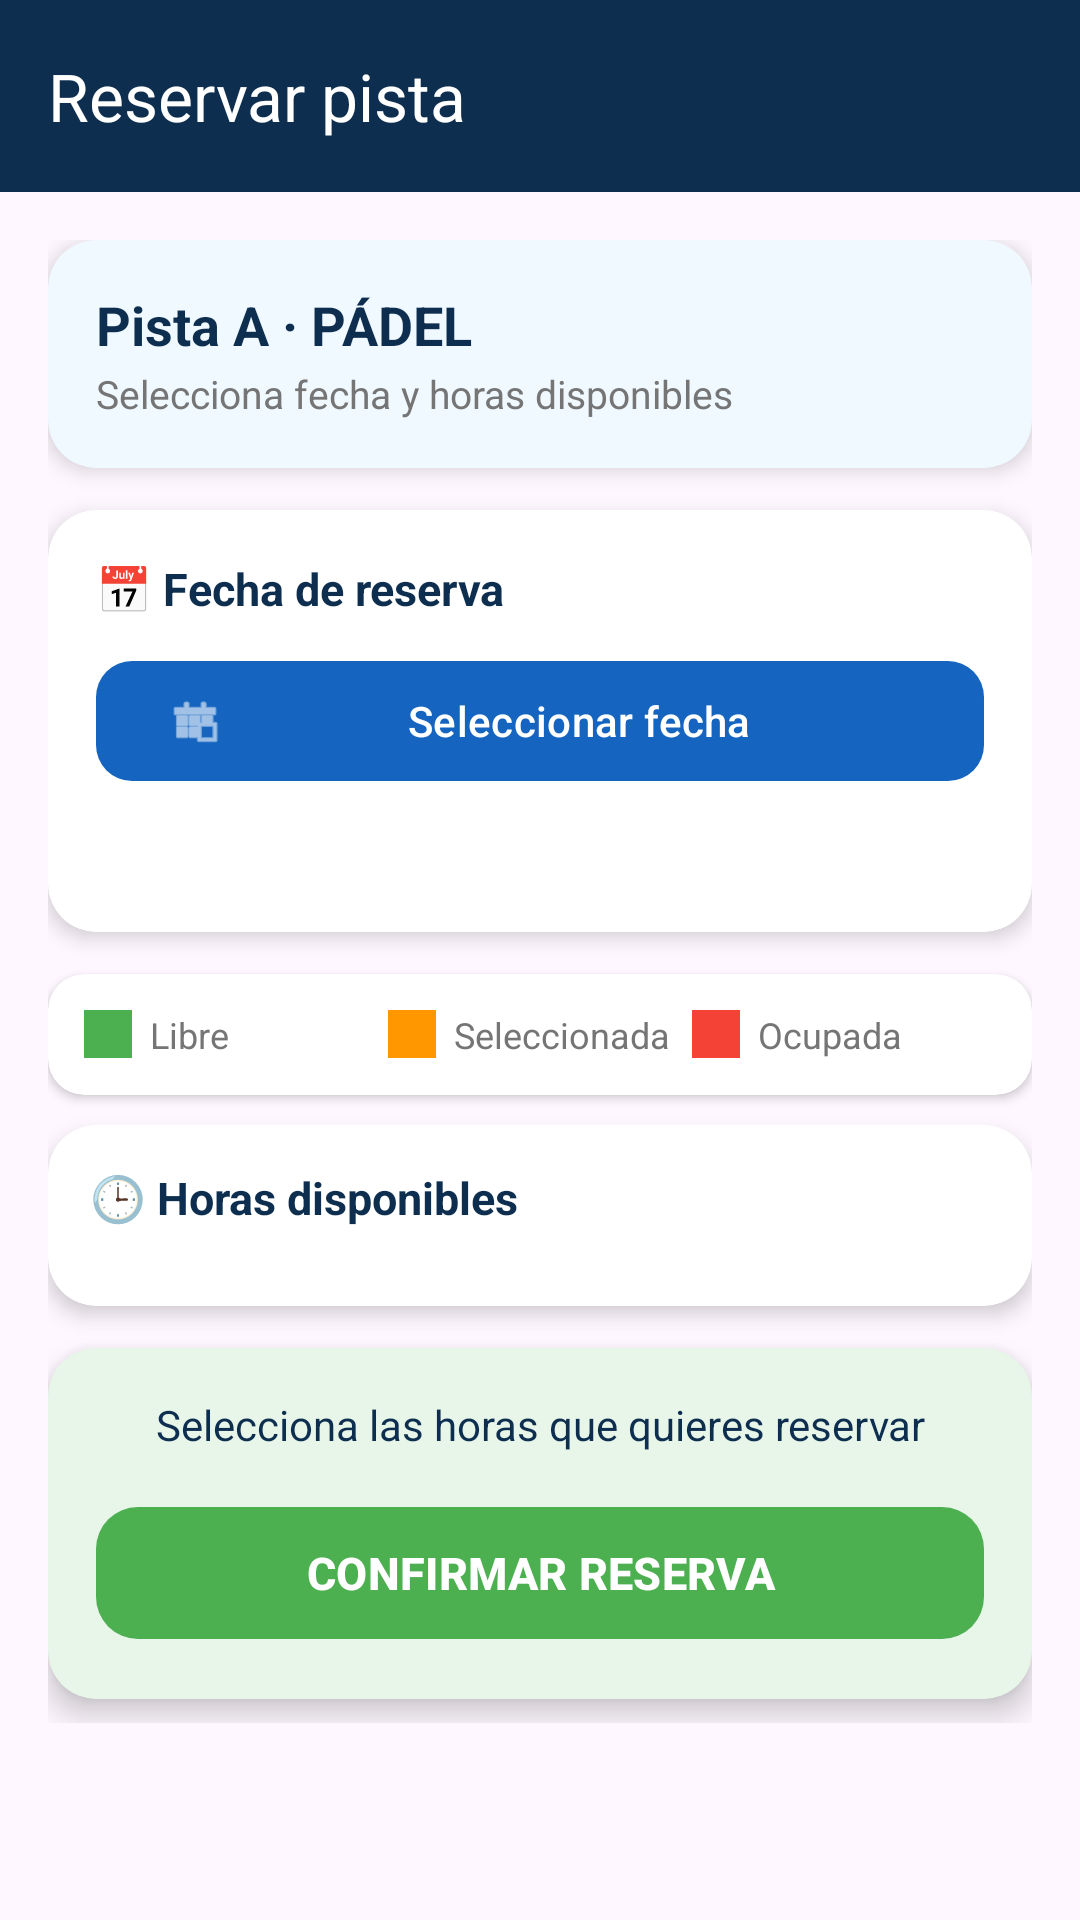

Write the Android layout XML for this screen, with the resource values it uses.
<!-- AndroidManifest.xml: application theme Theme.Reservasdeportivas -->
<!-- res/layout/activity_horarios.xml -->
<?xml version="1.0" encoding="utf-8"?>
<androidx.coordinatorlayout.widget.CoordinatorLayout
    xmlns:android="http://schemas.android.com/apk/res/android"
    xmlns:app="http://schemas.android.com/apk/res-auto"
    android:layout_width="match_parent"
    android:layout_height="match_parent">

    <ImageView
        android:layout_width="match_parent"
        android:layout_height="match_parent"
        android:src="@drawable/fondo_total"
        android:scaleType="centerCrop"
        android:contentDescription="@null" />

    <com.google.android.material.appbar.AppBarLayout
        android:layout_width="match_parent"
        android:layout_height="wrap_content"
        android:background="@android:color/transparent"
        app:elevation="0dp">

        <androidx.appcompat.widget.Toolbar
            android:id="@+id/toolbar"
            android:layout_width="match_parent"
            android:layout_height="?attr/actionBarSize"
            android:background="@color/azul_oscuro"
            app:titleTextColor="@android:color/white"
            app:title="Reservar pista"
            app:navigationIcon="@drawable/ic_arrow_back" />

    </com.google.android.material.appbar.AppBarLayout>

    <ScrollView
        android:layout_width="match_parent"
        android:layout_height="match_parent"
        app:layout_behavior="@string/appbar_scrolling_view_behavior">

        <LinearLayout
            android:layout_width="match_parent"
            android:layout_height="wrap_content"
            android:orientation="vertical"
            android:padding="16dp">

            <androidx.cardview.widget.CardView
                android:layout_width="match_parent"
                android:layout_height="wrap_content"
                android:layout_marginBottom="14dp"
                app:cardCornerRadius="16dp"
                app:cardElevation="4dp"
                app:cardBackgroundColor="#F0F9FF">

                <LinearLayout
                    android:layout_width="match_parent"
                    android:layout_height="wrap_content"
                    android:orientation="vertical"
                    android:padding="16dp">

                    <TextView
                        android:id="@+id/tvInstalacion"
                        android:layout_width="wrap_content"
                        android:layout_height="wrap_content"
                        android:text="@string/instalacion_defecto"
                        android:textColor="@color/azul_oscuro"
                        android:textSize="18sp"
                        android:textStyle="bold" />

                    <TextView
                        android:layout_width="wrap_content"
                        android:layout_height="wrap_content"
                        android:layout_marginTop="2dp"
                        android:text="@string/subtitulo_horarios"
                        android:textColor="@color/gris_texto"
                        android:textSize="13sp" />

                </LinearLayout>
            </androidx.cardview.widget.CardView>

            <androidx.cardview.widget.CardView
                android:layout_width="match_parent"
                android:layout_height="wrap_content"
                android:layout_marginBottom="14dp"
                app:cardCornerRadius="16dp"
                app:cardElevation="4dp"
                app:cardBackgroundColor="@android:color/white">

                <LinearLayout
                    android:layout_width="match_parent"
                    android:layout_height="wrap_content"
                    android:orientation="vertical"
                    android:padding="16dp">

                    <TextView
                        android:layout_width="wrap_content"
                        android:layout_height="wrap_content"
                        android:layout_marginBottom="10dp"
                        android:text="@string/fecha_reserva"
                        android:textColor="@color/azul_oscuro"
                        android:textSize="15sp"
                        android:textStyle="bold" />

                    <com.google.android.material.button.MaterialButton
                        android:id="@+id/btnSeleccionarFecha"
                        android:layout_width="match_parent"
                        android:layout_height="48dp"
                        android:text="@string/seleccionar_fecha"
                        android:textColor="@android:color/white"
                        app:backgroundTint="@color/azul_medio"
                        app:cornerRadius="12dp"
                        app:icon="@android:drawable/ic_menu_today"
                        app:iconTint="@android:color/white" />

                    <TextView
                        android:id="@+id/tvFechaSeleccionada"
                        android:layout_width="wrap_content"
                        android:layout_height="wrap_content"
                        android:text=""
                        android:textSize="15sp"
                        android:textColor="@color/verde_principal"
                        android:textStyle="bold"
                        android:layout_marginTop="10dp"
                        android:layout_gravity="center_horizontal" />

                </LinearLayout>
            </androidx.cardview.widget.CardView>

            <androidx.cardview.widget.CardView
                android:layout_width="match_parent"
                android:layout_height="wrap_content"
                android:layout_marginBottom="10dp"
                app:cardCornerRadius="12dp"
                app:cardElevation="2dp"
                app:cardBackgroundColor="@android:color/white">

                <LinearLayout
                    android:layout_width="match_parent"
                    android:layout_height="wrap_content"
                    android:orientation="horizontal"
                    android:padding="12dp"
                    android:gravity="center_vertical">

                    <View
                        android:layout_width="16dp"
                        android:layout_height="16dp"
                        android:background="@color/hora_libre"
                        android:layout_marginEnd="6dp" />

                    <TextView
                        android:layout_width="0dp"
                        android:layout_height="wrap_content"
                        android:layout_weight="1"
                        android:text="@string/libre"
                        android:textColor="@color/gris_texto"
                        android:textSize="12sp" />

                    <View
                        android:layout_width="16dp"
                        android:layout_height="16dp"
                        android:background="@color/hora_seleccionada"
                        android:layout_marginEnd="6dp" />

                    <TextView
                        android:layout_width="0dp"
                        android:layout_height="wrap_content"
                        android:layout_weight="1"
                        android:text="@string/seleccionada"
                        android:textColor="@color/gris_texto"
                        android:textSize="12sp" />

                    <View
                        android:layout_width="16dp"
                        android:layout_height="16dp"
                        android:background="@color/hora_ocupada"
                        android:layout_marginEnd="6dp" />

                    <TextView
                        android:layout_width="0dp"
                        android:layout_height="wrap_content"
                        android:layout_weight="1"
                        android:text="@string/ocupada"
                        android:textColor="@color/gris_texto"
                        android:textSize="12sp" />

                </LinearLayout>
            </androidx.cardview.widget.CardView>

            <androidx.cardview.widget.CardView
                android:layout_width="match_parent"
                android:layout_height="wrap_content"
                android:layout_marginBottom="14dp"
                app:cardCornerRadius="16dp"
                app:cardElevation="4dp"
                app:cardBackgroundColor="@android:color/white">

                <LinearLayout
                    android:layout_width="match_parent"
                    android:layout_height="wrap_content"
                    android:orientation="vertical"
                    android:padding="14dp">

                    <TextView
                        android:layout_width="wrap_content"
                        android:layout_height="wrap_content"
                        android:layout_marginBottom="12dp"
                        android:text="@string/horas_disponibles"
                        android:textColor="@color/azul_oscuro"
                        android:textSize="15sp"
                        android:textStyle="bold" />

                    <GridLayout
                        android:id="@+id/gridHorarios"
                        android:layout_width="match_parent"
                        android:layout_height="wrap_content"
                        android:columnCount="3"
                        android:useDefaultMargins="false" />

                </LinearLayout>
            </androidx.cardview.widget.CardView>

            <androidx.cardview.widget.CardView
                android:layout_width="match_parent"
                android:layout_height="wrap_content"
                android:layout_marginBottom="8dp"
                app:cardCornerRadius="16dp"
                app:cardElevation="6dp"
                app:cardBackgroundColor="#E8F5E9">

                <LinearLayout
                    android:layout_width="match_parent"
                    android:layout_height="wrap_content"
                    android:orientation="vertical"
                    android:padding="16dp">

                    <TextView
                        android:id="@+id/tvResumen"
                        android:layout_width="match_parent"
                        android:layout_height="wrap_content"
                        android:layout_marginBottom="14dp"
                        android:gravity="center"
                        android:text="@string/elige_horas"
                        android:textColor="@color/azul_oscuro"
                        android:textSize="14sp" />

                    <com.google.android.material.button.MaterialButton
                        android:id="@+id/btnReservar"
                        android:layout_width="match_parent"
                        android:layout_height="52dp"
                        android:enabled="false"
                        android:text="@string/btn_confirmar"
                        android:textColor="@android:color/white"
                        android:textSize="15sp"
                        android:textStyle="bold"
                        app:backgroundTint="@color/verde_principal"
                        app:cornerRadius="14dp" />

                </LinearLayout>
            </androidx.cardview.widget.CardView>

        </LinearLayout>
    </ScrollView>

</androidx.coordinatorlayout.widget.CoordinatorLayout>
<!-- resources referenced by this layout -->
<resources>
  <color name="azul_medio">#1565C0</color>
  <color name="azul_oscuro">#0D2E4E</color>
  <color name="gris_texto">#757575</color>
  <color name="hora_libre">#4CAF50</color>
  <color name="hora_ocupada">#F44336</color>
  <color name="hora_seleccionada">#FF9800</color>
  <color name="verde_principal">#4CAF50</color>
  <string name="btn_confirmar">CONFIRMAR RESERVA</string>
  <string name="elige_horas">Selecciona las horas que quieres reservar</string>
  <string name="fecha_reserva">📅 Fecha de reserva</string>
  <string name="horas_disponibles">🕒 Horas disponibles</string>
  <string name="instalacion_defecto">Pista A · PÁDEL</string>
  <string name="libre">Libre</string>
  <string name="ocupada">Ocupada</string>
  <string name="seleccionada">Seleccionada</string>
  <string name="seleccionar_fecha">Seleccionar fecha</string>
  <string name="subtitulo_horarios">Selecciona fecha y horas disponibles</string>
  <style name="Theme.Reservasdeportivas" parent="Base.Theme.Reservasdeportivas" />
  <style name="Base.Theme.Reservasdeportivas" parent="Theme.Material3.DayNight.NoActionBar">
          <item name="colorPrimary">@color/azul_oscuro</item>
          <item name="colorSecondary">@color/verde_principal</item>
      </style>
</resources>
